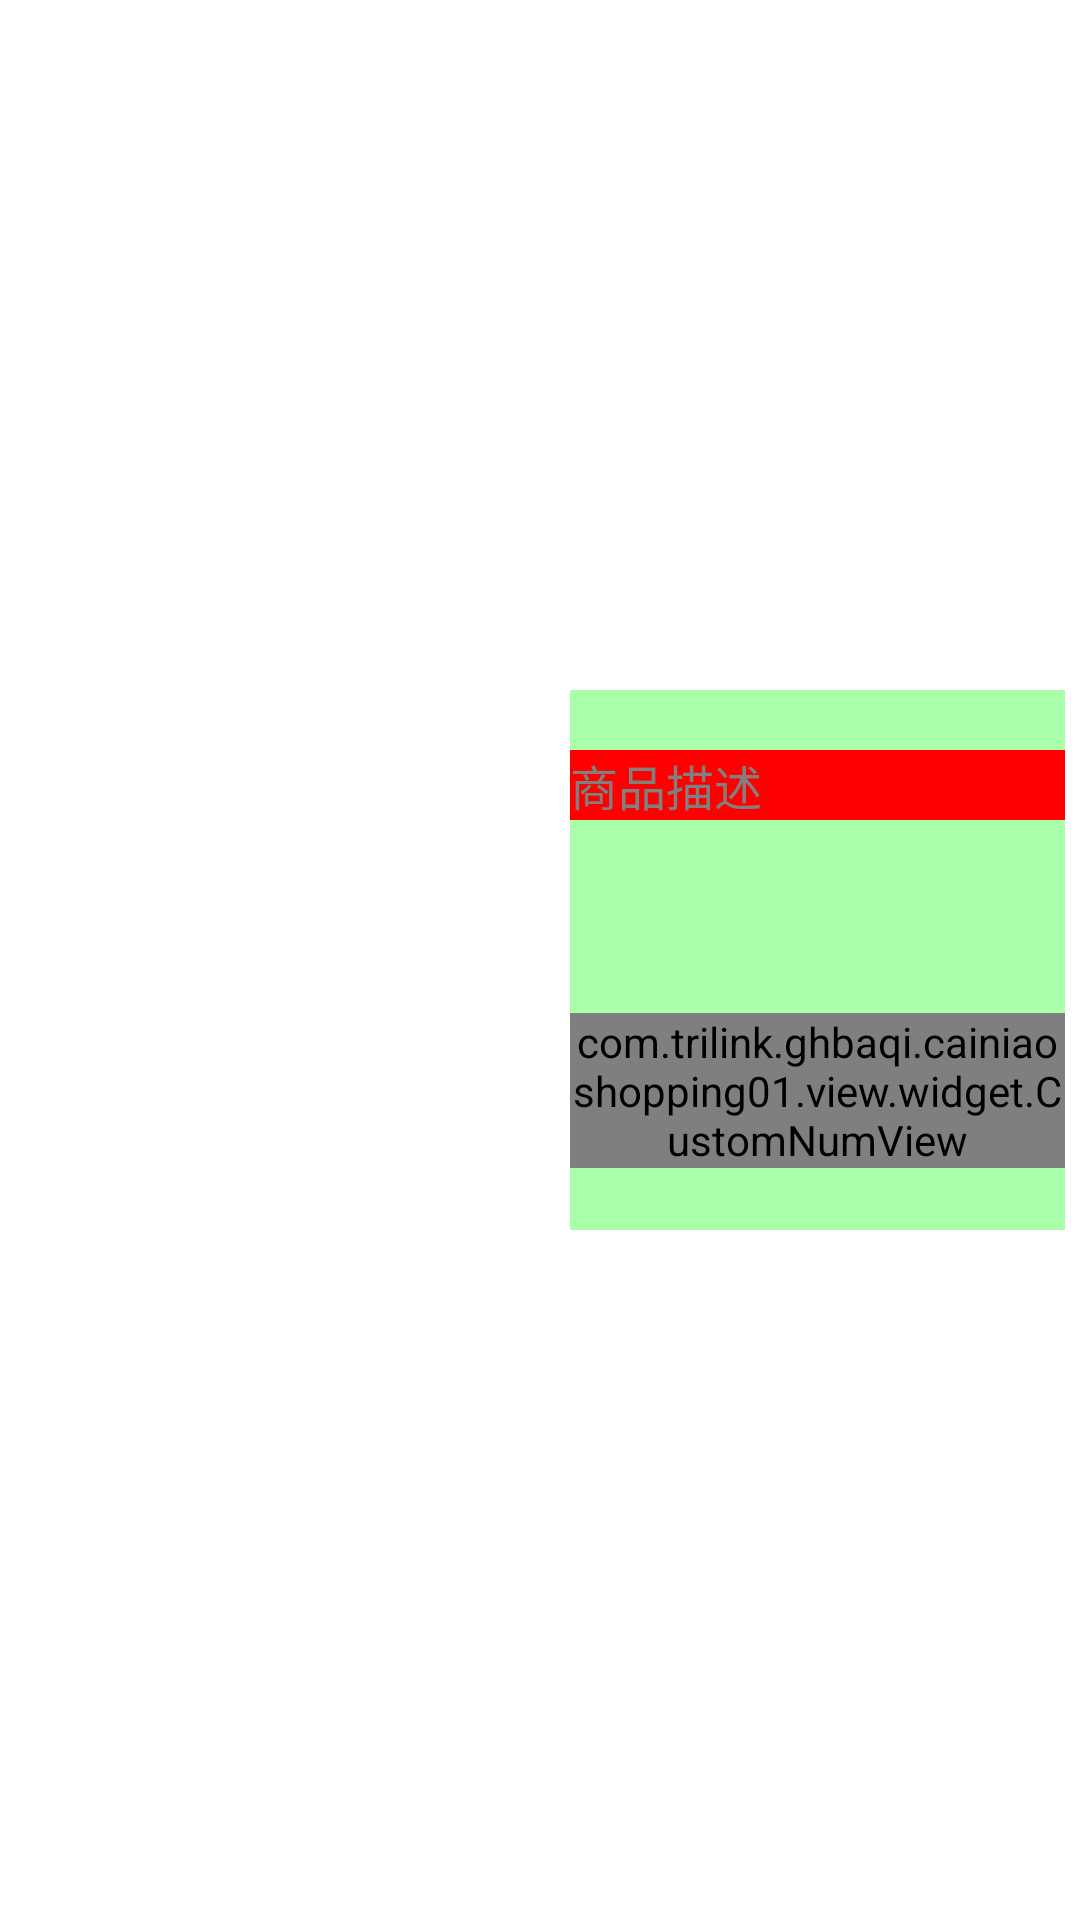

This screen was rendered from an Android layout file. Write that file and the resources it references.
<!-- AndroidManifest.xml: application theme AppTheme -->
<!-- res/layout/template_cart.xml -->
<?xml version="1.0" encoding="utf-8"?>
<LinearLayout xmlns:android="http://schemas.android.com/apk/res/android"
              xmlns:app="http://schemas.android.com/apk/res-auto"
              android:layout_width="match_parent"
              android:layout_height="wrap_content"
              android:background="@drawable/selector_list_item"
              android:gravity="center_vertical"
              android:orientation="horizontal"
              android:padding="5dp">

    <CheckBox
        android:id="@+id/checkbox"
        style="@style/customCheckbox"
        android:layout_width="wrap_content"
        android:layout_height="wrap_content"
        android:clickable="false"
        android:focusable="false"/>


    <LinearLayout
        android:layout_width="match_parent"
        android:layout_height="wrap_content"
        android:orientation="horizontal"
        >

        <ImageView
            android:id="@+id/iv"
            android:layout_width="180dp"
            android:layout_height="180dp"
            />

        <LinearLayout
            android:layout_width="match_parent"
            android:layout_height="match_parent"
            android:layout_marginLeft="5dp"
            android:background="#50f0"
            android:orientation="vertical"
            >


            <TextView
                android:id="@+id/text_title"
                android:layout_width="match_parent"
                android:layout_height="wrap_content"
                android:layout_marginTop="20dp"
                android:background="#f00"
                android:maxLines="3"
                android:text="商品描述"
                android:textColor="@color/gray"
                android:textSize="16sp"

                />

            <TextView
                android:id="@+id/text_price"
                android:layout_width="wrap_content"
                android:layout_height="wrap_content"
                android:layout_gravity="right"
                android:textColor="@color/crimson"
                android:textSize="18sp"
                android:layout_marginTop="10dp"
                android:layout_marginBottom="20dp"
                android:layout_marginRight="10dp"
                />

            
            <com.trilink.ghbaqi.cainiaoshopping01.view.widget.CustomNumView
                android:layout_marginBottom="10dp"
                android:id="@+id/numberview"
                android:layout_width="wrap_content"
                android:layout_height="wrap_content"
                android:layout_marginTop="10dp"
                app:addsubColor="@color/red"
                app:defValue="1"
                app:maxValue="10"
                app:minValue="1"
                app:numColor="@color/green"
                />

        </LinearLayout>
    </LinearLayout>
</LinearLayout>
<!-- resources referenced by this layout -->
<resources>
  <color name="crimson">#dc143c</color>
  <color name="gray">#808080</color>
  <color name="green">#008000</color>
  <color name="red">#ff0000</color>
  <!-- drawable selector_list_item (drawable) -->
  <?xml version="1.0" encoding="utf-8"?>
  <selector xmlns:android="http://schemas.android.com/apk/res/android">
      <item android:drawable="@color/white" android:state_focused="true"/>
      <item android:drawable="@color/app_green" android:state_pressed="true"/>
      <item android:drawable="@color/white"/>
  </selector>
  <style name="customCheckbox" parent="@android:style/Widget.CompoundButton.CheckBox">
          <item name="android:button">@drawable/selector_checkbox</item>
      </style>
  <style name="AppTheme" parent="Theme.AppCompat.Light.DarkActionBar">
          
          <item name="colorPrimary">@color/colorPrimary</item>
          <item name="colorPrimaryDark">@color/colorPrimaryDark</item>
          <item name="colorAccent">@color/colorAccent</item>
      </style>
  <color name="white">#ffffff</color>
  <color name="app_green">#ff45c01a</color>
  <color name="colorPrimary">#eb4f38</color>
  <color name="colorPrimaryDark">#eb4f38</color>
  <color name="colorAccent">#FF4081</color>
</resources>
